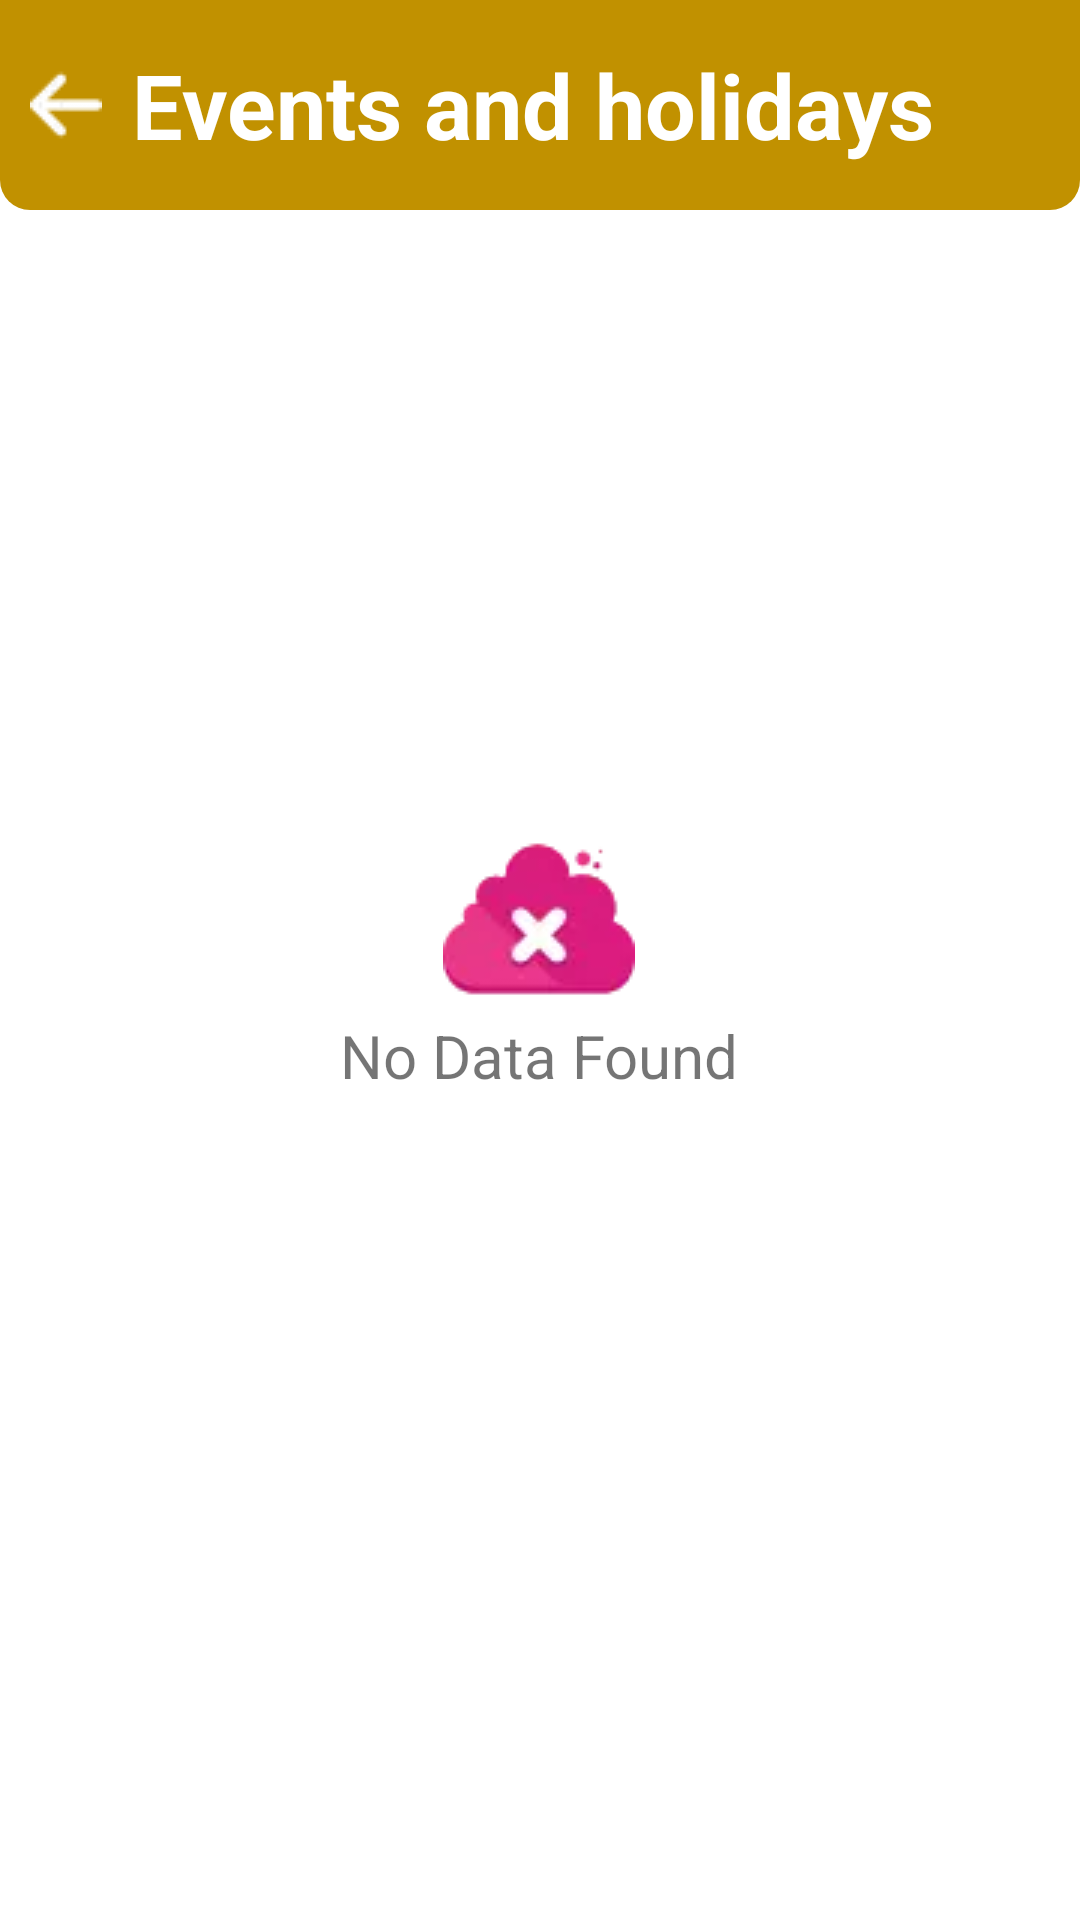

Layout XML and referenced resources for this Android screen:
<!-- AndroidManifest.xml: application theme Theme.EasyScholar -->
<!-- res/layout/activity_event.xml -->
<?xml version="1.0" encoding="utf-8"?>
<RelativeLayout xmlns:android="http://schemas.android.com/apk/res/android"
    xmlns:app="http://schemas.android.com/apk/res-auto"
    xmlns:tools="http://schemas.android.com/tools"
    android:layout_width="match_parent"
    android:layout_height="match_parent"
    tools:context=".EventActivity"
    android:background="@color/white">
    <LinearLayout
        android:layout_width="match_parent"
        android:layout_height="wrap_content"
        android:id="@+id/below"
        android:orientation="vertical">
        <LinearLayout
            android:layout_width="match_parent"
            android:layout_height="70dp"
            android:background="@drawable/but_style"
            android:orientation="horizontal"
            android:padding="10dp">

            <RelativeLayout
                android:layout_width="wrap_content"
                android:layout_height="match_parent">

                <ImageView
                    android:layout_width="wrap_content"
                    android:layout_height="wrap_content"
                    android:layout_centerInParent="true"
                    android:onClick="onBack"
                    app:srcCompat="@drawable/arrow1" />
            </RelativeLayout>

            <RelativeLayout
                android:layout_width="match_parent"
                android:layout_height="match_parent">

                <TextView
                    android:layout_width="wrap_content"
                    android:layout_height="wrap_content"
                    android:layout_centerVertical="true"
                    android:layout_marginLeft="10dp"
                    android:text="Events and holidays"
                    android:textColor="@color/white"
                    android:textSize="30sp"
                    android:textStyle="bold"
                    android:layout_marginStart="10dp" />
            </RelativeLayout>
        </LinearLayout>


    </LinearLayout>

    <LinearLayout
        android:id="@+id/noDataEvent"
        android:layout_width="wrap_content"
        android:layout_height="wrap_content"
        android:layout_centerInParent="true"
        android:orientation="vertical">
        <RelativeLayout
            android:layout_width="match_parent"
            android:layout_height="wrap_content">
            <ImageView
                android:layout_centerInParent="true"
                android:layout_width="wrap_content"
                android:layout_height="wrap_content"
                app:srcCompat="@drawable/nodata1"/>
        </RelativeLayout>
        <TextView
            android:layout_width="wrap_content"
            android:layout_height="wrap_content"
            android:text="No Data Found"
            android:textSize="20sp"/>
    </LinearLayout>

    <androidx.recyclerview.widget.RecyclerView
        android:id="@+id/eventRecycler"
        android:layout_width="match_parent"
        android:layout_height="wrap_content"
        android:layout_below="@+id/below"
        android:padding="2dp"
        tools:listitem="@layout/events" />

</RelativeLayout>
<!-- res/layout/events.xml (included above) -->
<?xml version="1.0" encoding="utf-8"?>
<RelativeLayout xmlns:android="http://schemas.android.com/apk/res/android"
    android:layout_width="match_parent"
    android:layout_height="wrap_content"
    xmlns:app="http://schemas.android.com/apk/res-auto">
    <androidx.cardview.widget.CardView
        android:id="@+id/notic"
        android:layout_width="match_parent"
        android:layout_height="wrap_content"
        android:layout_marginLeft="8dp"
        android:layout_marginTop="10dp"
        android:layout_marginRight="8dp"
        android:elevation="10dp"
        app:cardBackgroundColor="@color/white"
        app:cardCornerRadius="5dp"
        app:cardElevation="5dp">
        <LinearLayout
            android:layout_width="match_parent"
            android:layout_height="match_parent"
            android:orientation="horizontal">
            <LinearLayout
                android:layout_width="0dp"
                android:layout_weight=".15"
                android:layout_height="match_parent">
                <RelativeLayout
                    android:layout_width="match_parent"
                    android:layout_height="match_parent">
                    <ImageView
                        android:layout_marginTop="15dp"
                        android:layout_centerHorizontal="true"
                        android:layout_width="wrap_content"
                        android:layout_height="wrap_content"
                        app:srcCompat="@drawable/holidays"/>
                </RelativeLayout>

            </LinearLayout>
            <LinearLayout
                android:layout_width="0dp"
                android:layout_height="match_parent"
                android:layout_weight=".85"
                android:layout_marginLeft="2dp"
                android:layout_marginRight="2dp"
                android:orientation="vertical">

                <RelativeLayout
                    android:layout_width="match_parent"
                    android:layout_height="wrap_content">


                    <LinearLayout
                        android:layout_width="wrap_content"
                        android:layout_height="wrap_content"
                        android:orientation="vertical"
                        android:paddingTop="10dp">

                        <TextView
                            android:id="@+id/eventTitle"
                            android:layout_width="wrap_content"
                            android:layout_height="wrap_content"

                            android:text="Event"
                            android:textColor="#601A04"
                            android:textSize="20sp"
                            android:textStyle="bold" />
                        <TextView
                            android:id="@+id/eventDate"
                            android:layout_width="wrap_content"
                            android:layout_marginLeft="10dp"
                            android:layout_marginTop="5dp"
                            android:layout_height="wrap_content"
                            android:text="03 apr 2021"
                            android:textColor="@color/black"
                            android:textSize="20sp" />
                    </LinearLayout>

                </RelativeLayout>

                <LinearLayout
                    android:layout_width="match_parent"
                    android:layout_height="wrap_content"
                    android:orientation="vertical">
                    <LinearLayout
                        android:layout_width="match_parent"
                        android:layout_height="match_parent"
                        android:orientation="horizontal"
                        android:padding="5dp">

                        <LinearLayout
                            android:layout_width="match_parent"
                            android:layout_height="wrap_content"
                            android:orientation="horizontal">

                            <TextView
                                android:id="@+id/eventDescription"
                                android:layout_width="wrap_content"
                                android:layout_height="45dp"
                                android:text="Annual sports"
                                android:textColor="@color/black"
                                android:textSize="18sp"/>
                        </LinearLayout>


                    </LinearLayout>
                </LinearLayout>
            </LinearLayout>
        </LinearLayout>


    </androidx.cardview.widget.CardView>

</RelativeLayout>
<!-- resources referenced by this layout -->
<resources>
  <color name="black">#403E3E</color>
  <color name="white">#FFFFFFFF</color>
  <!-- drawable arrow1: png bitmap (drawable, 478 bytes) -->
  <!-- drawable but_style (drawable) -->
  <?xml version="1.0" encoding="utf-8"?>
  <selector xmlns:android="http://schemas.android.com/apk/res/android">
      <item>
          <shape android:shape="rectangle">
              <corners
                  android:bottomRightRadius="10dp"
                  android:bottomLeftRadius="10dp"/>
              <solid android:color="#C19100"/>
          </shape>
      </item>
  
  </selector>
  <!-- drawable holidays: webp bitmap (drawable, 798 bytes) -->
  <!-- drawable nodata1: webp bitmap (drawable, 1364 bytes) -->
  <style name="Theme.EasyScholar" parent="Theme.MaterialComponents.DayNight.NoActionBar">
          
  
          <item name="colorPrimary">@color/purple_500</item>
          <item name="colorPrimaryVariant">@color/purple_700</item>
          <item name="colorOnPrimary">@color/white</item>
          
          <item name="colorSecondary">@color/teal_200</item>
          <item name="colorSecondaryVariant">@color/teal_700</item>
          <item name="colorOnSecondary">@color/black</item>
  
             
  
  
                  <item name="android:statusBarColor" tools:targetApi="l">?attr/colorPrimaryVariant</item>
  
  
  
  
      </style>
  <color name="purple_500">#1E6CDF</color>
  <color name="purple_700">#353637</color>
  <color name="teal_200">#3C3C3C</color>
  <color name="teal_700">#FF018786</color>
</resources>
